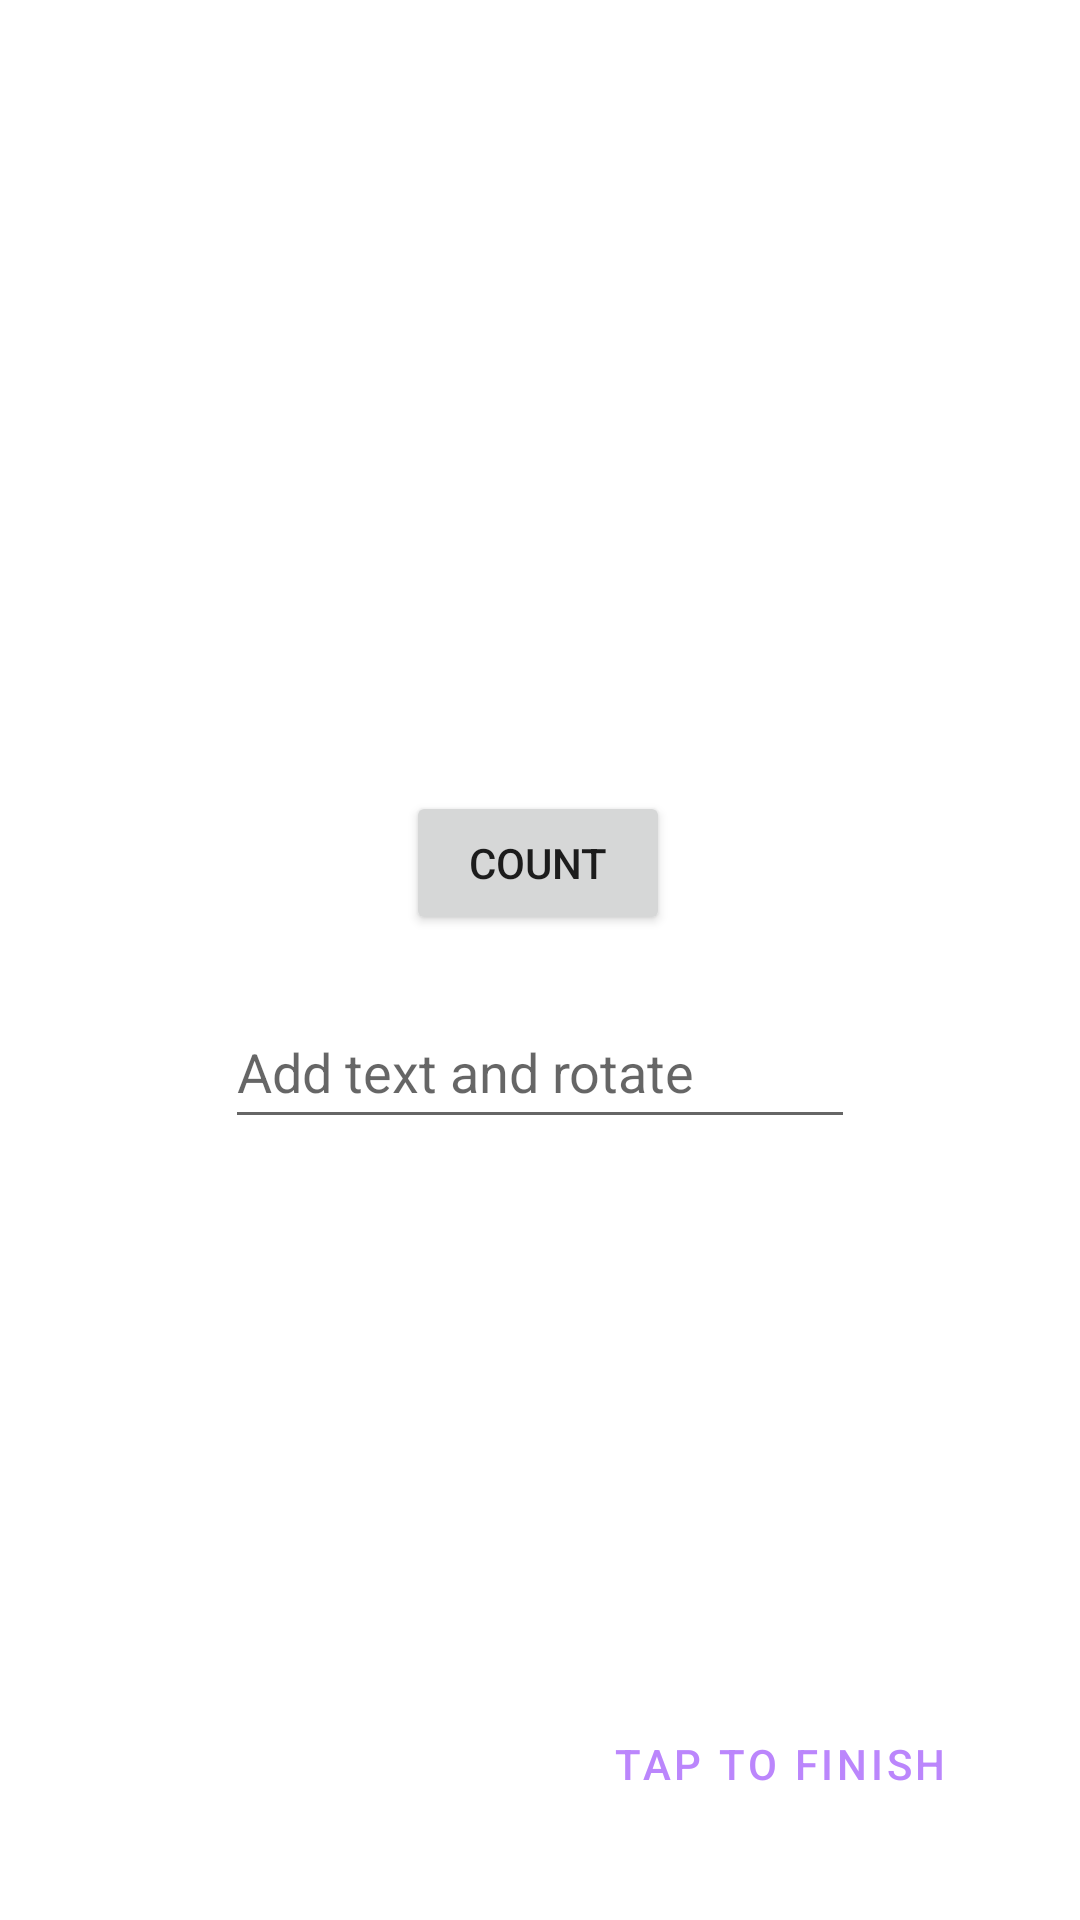

Reconstruct the res/layout file that produces this screen, plus the resources it refers to.
<!-- AndroidManifest.xml: application theme Theme.SecondTaskAston -->
<!-- res/layout/activity_seventh_task.xml -->
<?xml version="1.0" encoding="utf-8"?>
<androidx.constraintlayout.widget.ConstraintLayout xmlns:android="http://schemas.android.com/apk/res/android"
    xmlns:app="http://schemas.android.com/apk/res-auto"
    xmlns:tools="http://schemas.android.com/tools"
    android:layout_width="match_parent"
    android:layout_height="match_parent"
    tools:context=".SeventhTask">

    <TextView
        android:id="@+id/tvCounter"
        android:layout_width="wrap_content"
        android:layout_height="wrap_content"
        tools:text = "0"
        android:textSize="50sp"
        app:layout_constraintBottom_toBottomOf="parent"
        app:layout_constraintEnd_toEndOf="parent"
        app:layout_constraintHorizontal_bias="0.498"
        app:layout_constraintStart_toStartOf="parent"
        app:layout_constraintTop_toTopOf="parent"
        app:layout_constraintVertical_bias="0.281" />

    <Button
        android:id="@+id/countButton"
        android:layout_width="wrap_content"
        android:layout_height="wrap_content"
        android:layout_marginTop="36dp"
        android:text="@string/count_button"
        app:layout_constraintEnd_toEndOf="@+id/tvCounter"
        app:layout_constraintStart_toStartOf="@+id/tvCounter"
        app:layout_constraintTop_toBottomOf="@+id/tvCounter" />

    <EditText
        android:id="@+id/edToRotate"
        android:layout_width="wrap_content"
        android:layout_height="wrap_content"
        android:layout_marginTop="20dp"
        android:ems="10"
        android:hint="@string/seventh_task_hint"
        android:inputType="textPersonName"
        android:minHeight="48dp"
        app:layout_constraintEnd_toEndOf="@+id/countButton"
        app:layout_constraintHorizontal_bias="0.495"
        app:layout_constraintStart_toStartOf="@+id/countButton"
        app:layout_constraintTop_toBottomOf="@+id/countButton" />

    <Button
        android:id="@+id/finishActButton"
        style="@style/Widget.MaterialComponents.Button.TextButton"
        android:layout_width="wrap_content"
        android:layout_height="wrap_content"
        android:layout_marginEnd="36dp"
        android:layout_marginBottom="28dp"
        android:text="@string/end_button"
        app:layout_constraintBottom_toBottomOf="parent"
        app:layout_constraintEnd_toEndOf="parent" />
</androidx.constraintlayout.widget.ConstraintLayout>
<!-- resources referenced by this layout -->
<resources>
  <string name="count_button">Count</string>
  <string name="end_button">Tap to finish</string>
  <string name="seventh_task_hint">Add text and rotate</string>
  <style name="Theme.SecondTaskAston" parent="Theme.MaterialComponents.DayNight.DarkActionBar">
          
          <item name="colorPrimary">@color/pink</item>
          <item name="colorPrimaryVariant">@color/purple_700</item>
          <item name="colorOnPrimary">@color/white</item>
          
          <item name="colorSecondary">@color/teal_200</item>
          <item name="colorSecondaryVariant">@color/teal_700</item>
          <item name="colorOnSecondary">@color/black</item>
          
          <item name="android:statusBarColor">@color/dark_pink</item>
          
          <item name="windowActionBar">false</item>
          <item name="windowNoTitle">true</item>
      </style>
  <color name="pink">#FFBB86FC</color>
  <color name="purple_700">#FF3700B3</color>
  <color name="white">#FFFFFFFF</color>
  <color name="teal_200">#FF03DAC5</color>
  <color name="teal_700">#FF018786</color>
  <color name="black">#FF000000</color>
  <color name="dark_pink">#663D98</color>
</resources>
